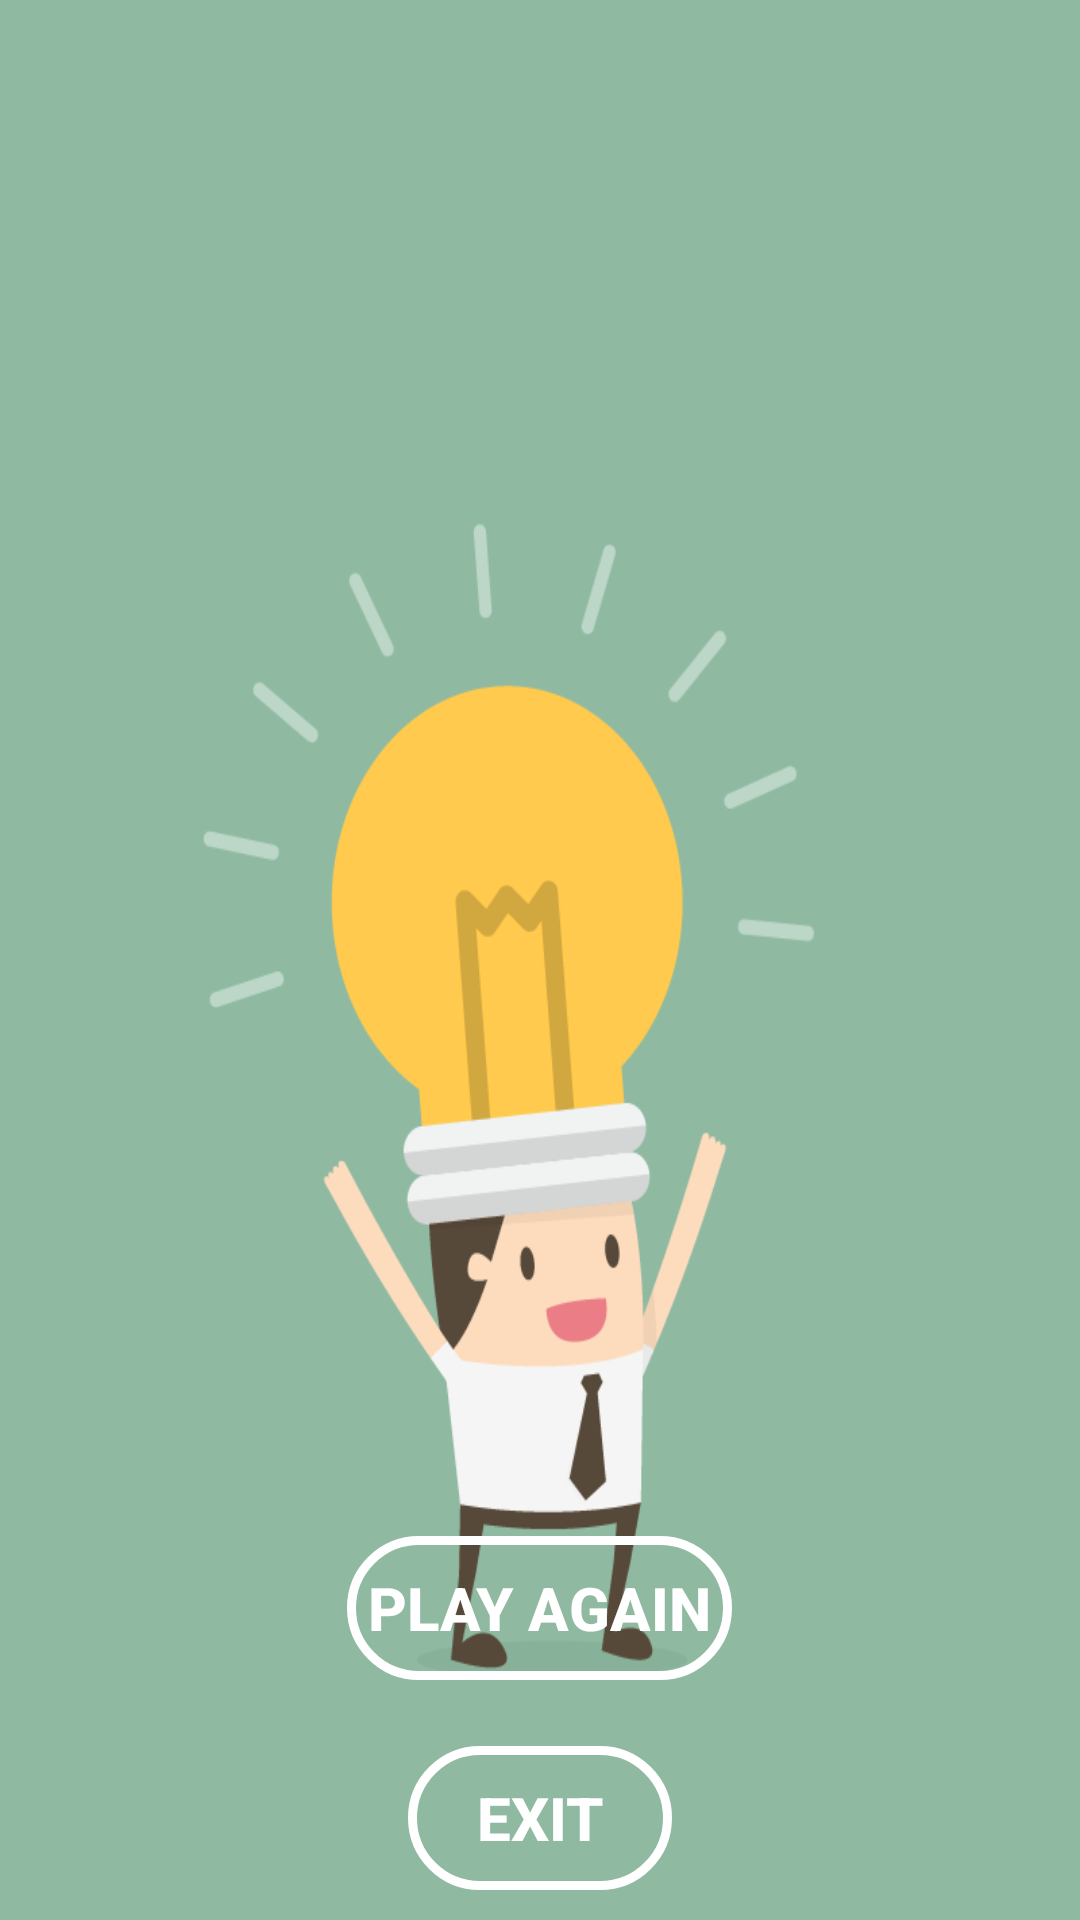

Produce the Android XML layout that renders to this screen, including the resource entries it uses.
<!-- AndroidManifest.xml: application theme AppTheme -->
<!-- res/layout/activity_end.xml -->
<?xml version="1.0" encoding="utf-8"?>
<RelativeLayout xmlns:android="http://schemas.android.com/apk/res/android"
    xmlns:app="http://schemas.android.com/apk/res-auto"
    xmlns:tools="http://schemas.android.com/tools"
    android:layout_width="match_parent"
    android:layout_height="match_parent"
    android:background="@drawable/brain_bg"
    tools:context="gamedevelepors.funcandi.brainbooster.EndActivity">


    <Button
        android:id="@+id/button14"
        android:layout_width="wrap_content"
        android:layout_height="wrap_content"
        android:layout_alignParentBottom="true"
        android:layout_centerHorizontal="true"
        android:text="PLAY AGAIN"
        android:textStyle="bold"
        android:textColor="#fff"
        android:padding="7dp"
        android:textSize="20sp"
        android:background="@drawable/brain_buttonanime"
        android:layout_marginBottom="80dp"/>

    <Button
        android:id="@+id/button15"
        android:layout_width="wrap_content"
        android:layout_height="wrap_content"
        android:layout_centerHorizontal="true"
        android:layout_alignParentBottom="true"
        android:layout_marginBottom="10dp"
        android:text="Exit"
        android:textStyle="bold"
        android:textColor="#fff"
        android:padding="7dp"
        android:textSize="20sp"
        android:background="@drawable/brain_buttonanime" />
</RelativeLayout>
<!-- resources referenced by this layout -->
<resources>
  <!-- drawable brain_bg: png bitmap (drawable, 26450 bytes) -->
  <!-- drawable brain_buttonanime (drawable) -->
  <?xml version="1.0" encoding="utf-8"?>
  <selector xmlns:android="http://schemas.android.com/apk/res/android">
      <item android:state_pressed="true"
          android:drawable="@drawable/brain_buttonpressed"/> 
      <item android:state_focused="true"
          android:drawable="@drawable/brain_buttonreleased"/> 
      <item android:drawable="@drawable/brain_buttonreleased"/> 
  </selector>
  <style name="AppTheme" parent="Theme.AppCompat.Light.DarkActionBar">
          
          <item name="colorPrimary">#000</item>
          <item name="colorPrimaryDark">#000</item>
          <item name="colorAccent">#000</item>
      </style>
  <!-- drawable brain_buttonpressed (drawable) -->
  <?xml version="1.0" encoding="utf-8"?>
  <shape xmlns:android="http://schemas.android.com/apk/res/android"
      android:shape="rectangle"  android:padding="5dp">
      
      <solid android:color="#ffca4d" />
  
      <corners android:radius="30dp"/>
      <stroke
          android:width="3dp"
          android:color="#fff" >
      </stroke>
  </shape>
  <!-- drawable brain_buttonreleased (drawable) -->
  <?xml version="1.0" encoding="utf-8"?>
  <shape xmlns:android="http://schemas.android.com/apk/res/android"
      android:shape="rectangle" android:padding="5dp">
      
      <corners android:radius="30dp"/>
      <stroke
          android:width="3dp"
          android:color="#fff" >
      </stroke>
  </shape>
</resources>
